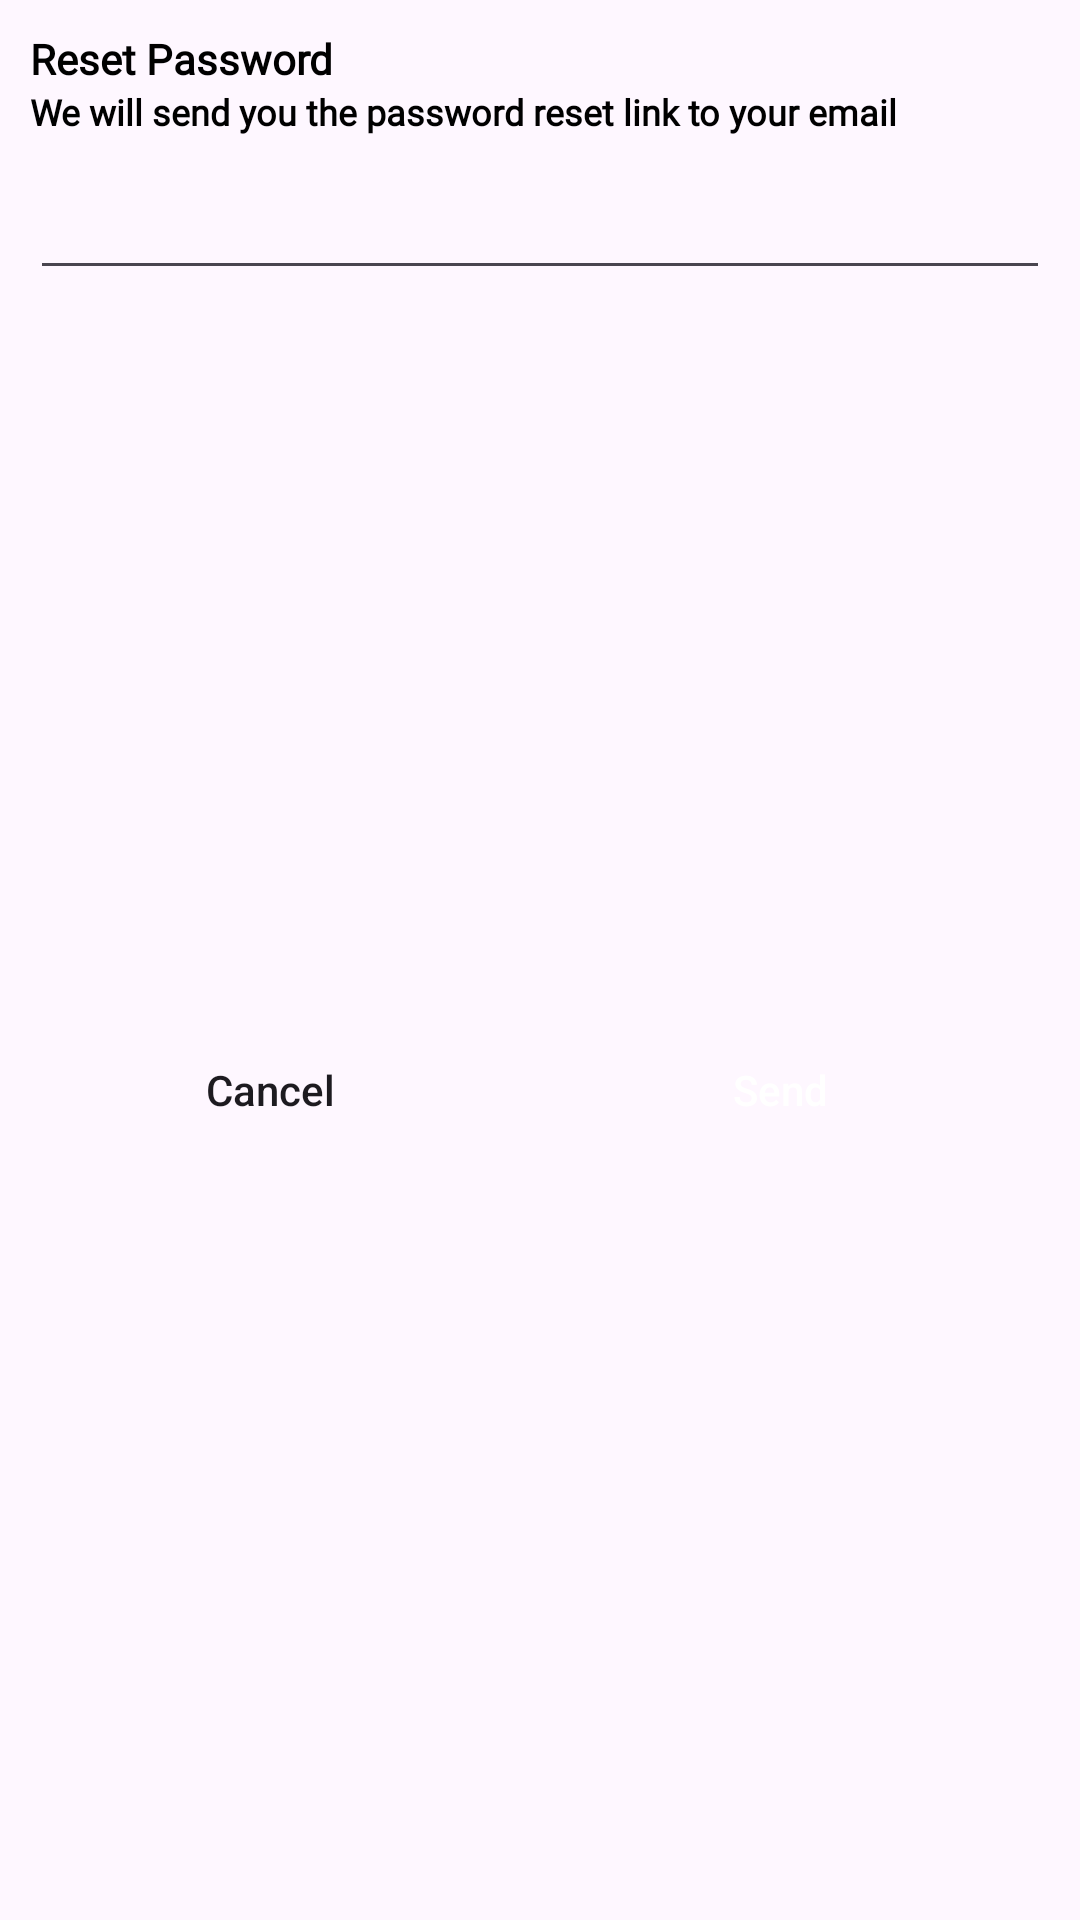

The Android layout XML behind this screen, and the referenced resources:
<!-- AndroidManifest.xml: application theme Theme.Ekart -->
<!-- res/layout/reset_password_dialog.xml -->
<?xml version="1.0" encoding="utf-8"?>
<androidx.constraintlayout.widget.ConstraintLayout xmlns:android="http://schemas.android.com/apk/res/android"
    android:layout_width="match_parent"
    android:layout_height="wrap_content"
    xmlns:app="http://schemas.android.com/apk/res-auto">

    <TextView
        android:layout_width="wrap_content"
        android:layout_height="wrap_content"
        android:id="@+id/tvResetPassword"
        android:layout_marginStart="10dp"
        android:layout_marginTop="10dp"
        android:fontFamily="@font/poppins_black"
        android:text="@string/reset_password"
        android:textColor="@color/black"
        android:textStyle="bold"
        app:layout_constraintStart_toStartOf="parent"
        app:layout_constraintTop_toTopOf="parent"/>
    
    <TextView
        android:id="@+id/tvResetPasswordText"
        android:layout_width="0dp"
        android:layout_height="wrap_content"
        android:layout_marginEnd="10dp"
        android:fontFamily="@font/poppins_light"
        android:text="@string/we_will_send_you_the_password_reset_link_to_your_email"
        android:textColor="@color/black"
        android:textSize="12sp"
        android:textStyle="bold"
        app:layout_constraintEnd_toEndOf="parent"
        app:layout_constraintStart_toStartOf="@id/tvResetPassword"
        app:layout_constraintTop_toBottomOf="@id/tvResetPassword"/>

    <androidx.appcompat.widget.AppCompatEditText
        android:id="@+id/edResetPassword"
        android:layout_width="0dp"
        android:layout_height="wrap_content"
        android:layout_marginTop="10dp"
        android:layout_marginBottom="20dp"
        android:inputType="textEmailAddress"
        app:layout_constraintEnd_toEndOf="@id/tvResetPasswordText"
        app:layout_constraintStart_toStartOf="@id/tvResetPasswordText"
        app:layout_constraintTop_toBottomOf="@id/tvResetPasswordText" />

    <LinearLayout
        android:layout_width="0dp"
        android:layout_height="wrap_content"
        android:layout_marginTop="10dp"
        android:layout_marginBottom="20dp"
        app:layout_constraintBottom_toBottomOf="parent"
        app:layout_constraintEnd_toEndOf="@id/edResetPassword"
        app:layout_constraintStart_toStartOf="@id/edResetPassword"
        app:layout_constraintTop_toBottomOf="@id/edResetPassword"
        android:orientation="horizontal">

        <androidx.appcompat.widget.AppCompatButton
            android:id="@+id/buttonCancelResetPassword"
            android:layout_width="wrap_content"
            android:layout_height="wrap_content"
            android:layout_marginEnd="10dp"
            android:layout_weight="1"
            android:background="@drawable/white_background"
            android:text="@string/cancel"
            android:textAllCaps="false"/>

        <androidx.appcompat.widget.AppCompatButton
            android:id="@+id/buttonSendResetPassword"
            android:layout_width="wrap_content"
            android:layout_height="wrap_content"
            android:layout_marginEnd="10dp"
            android:layout_weight="1"
            android:background="@drawable/blue_background"
            android:text="@string/send"
            android:textColor="@color/white"
            android:textAllCaps="false"/>
    </LinearLayout>

</androidx.constraintlayout.widget.ConstraintLayout>
<!-- resources referenced by this layout -->
<resources>
  <color name="black">#FF000000</color>
  <color name="white">#FFFFFFFF</color>
  <string name="cancel">Cancel</string>
  <string name="reset_password">Reset Password</string>
  <string name="send">Send</string>
  <string name="we_will_send_you_the_password_reset_link_to_your_email">We will send you the password reset link to your email</string>
  <style name="Theme.Ekart" parent="Base.Theme.Ekart" />
  <style name="Base.Theme.Ekart" parent="Theme.Material3.Light.NoActionBar">
          
          
  
      </style>
</resources>
